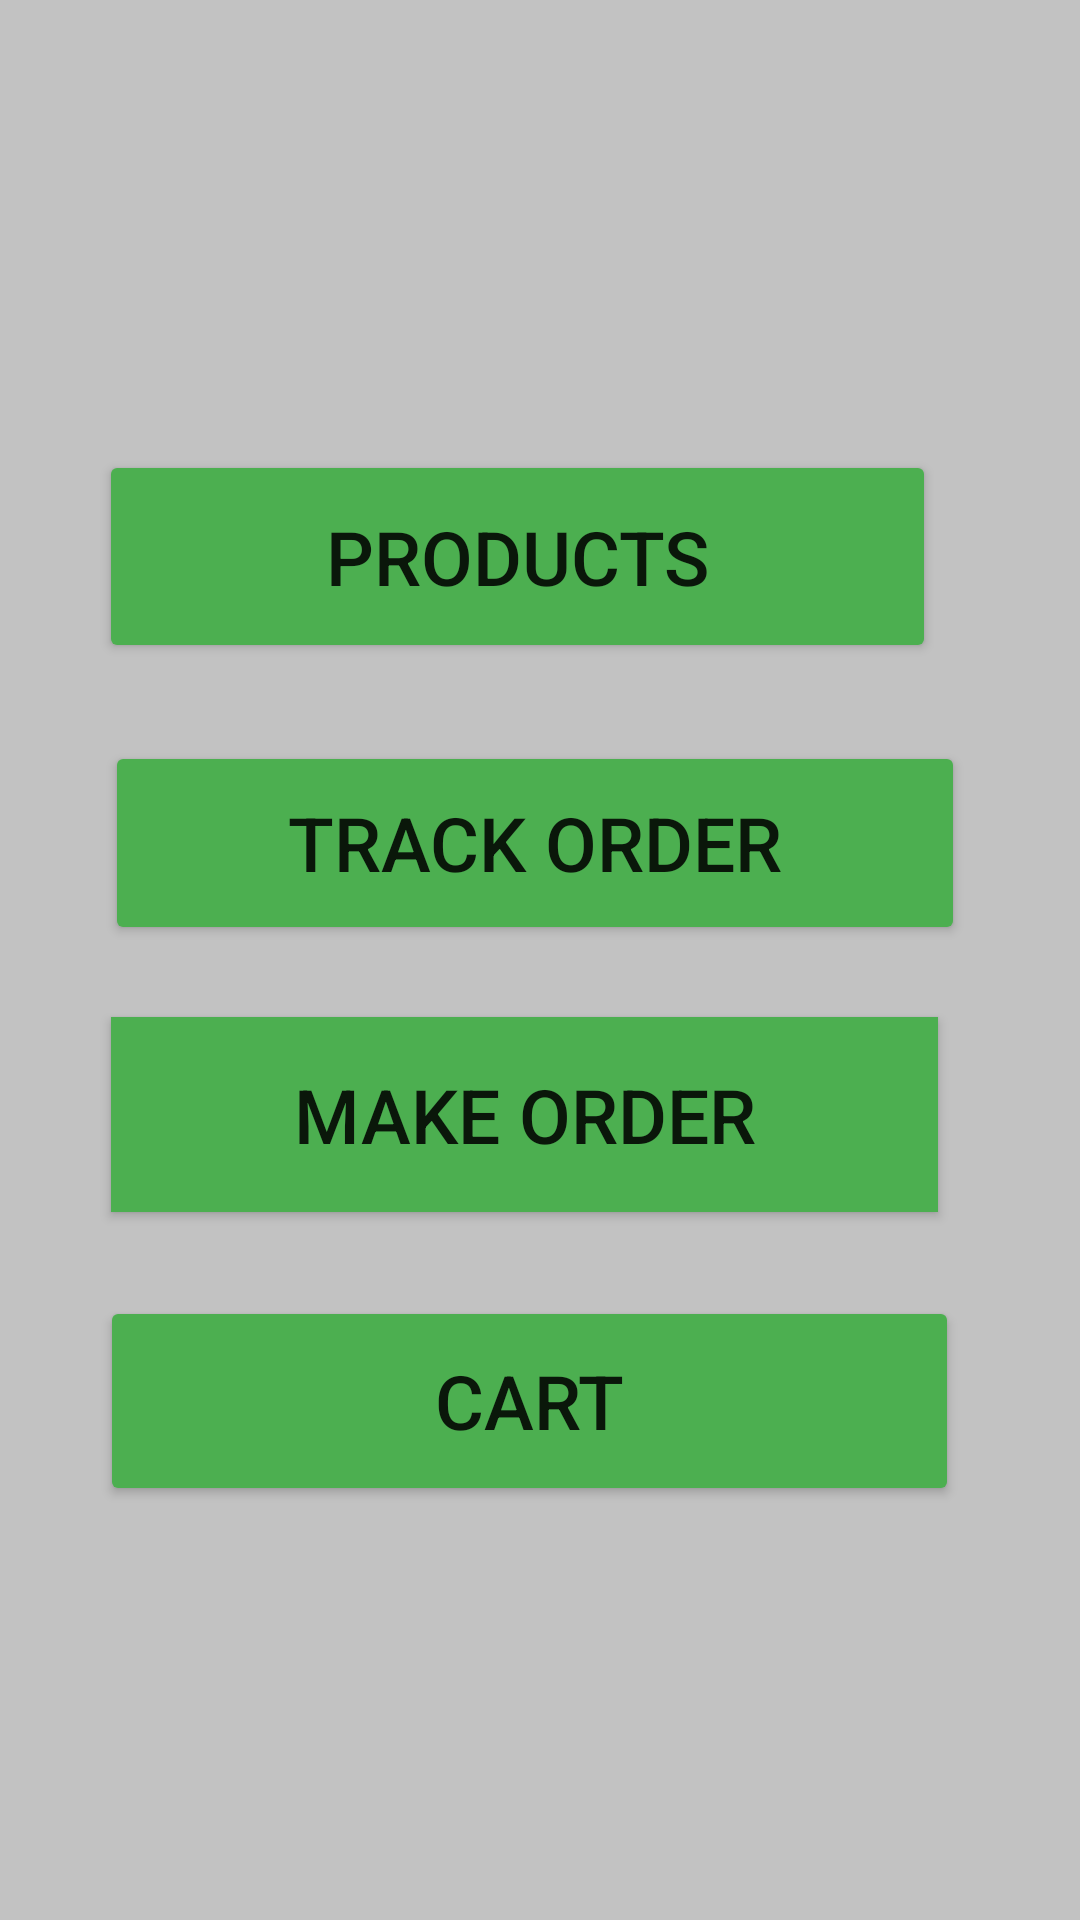

Produce the Android XML layout that renders to this screen, including the resource entries it uses.
<!-- AndroidManifest.xml: application theme Theme.MaterialDesign -->
<!-- res/layout/dashfrag.xml -->
<?xml version="1.0" encoding="utf-8"?>
<ScrollView xmlns:android="http://schemas.android.com/apk/res/android"
    xmlns:app="http://schemas.android.com/apk/res-auto"
    xmlns:tools="http://schemas.android.com/tools"
    android:id="@+id/drawer_layout"
    android:layout_width="match_parent"
    android:layout_height="match_parent"
    android:background="#c2c2c2">

    <RelativeLayout
        android:layout_width="match_parent"
        android:layout_height="match_parent">

        <ImageView
            android:id="@+id/img"
            android:layout_width="wrap_content"
            android:layout_height="102dp"
            android:layout_alignParentStart="true"
            android:layout_alignParentLeft="true"
            android:layout_alignParentTop="true"
            android:layout_alignParentEnd="true"
            android:layout_alignParentRight="true"
            android:layout_marginStart="146dp"
            android:layout_marginLeft="146dp"
            android:layout_marginTop="23dp"
            android:layout_marginEnd="143dp"
            android:layout_marginRight="143dp"
            android:src="@drawable/pizza" />

        <Button
            android:id="@+id/btnprod"
            android:layout_width="wrap_content"
            android:layout_height="71dp"
            android:layout_below="@+id/img"
            android:layout_alignParentStart="true"
            android:layout_alignParentLeft="true"
            android:layout_alignParentTop="true"
            android:layout_alignParentEnd="true"
            android:layout_alignParentRight="true"
            android:layout_centerVertical="true"
            android:layout_marginStart="33dp"
            android:layout_marginLeft="33dp"
            android:layout_marginTop="150dp"
            android:layout_marginEnd="48dp"
            android:layout_marginRight="48dp"
            android:text="PRODUCTS"
            android:textSize="25sp"
            app:backgroundTint="#4CAF50" />

        <Button
            android:id="@+id/btnshop"
            android:layout_width="338dp"
            android:layout_height="68dp"
            android:layout_below="@+id/img"
            android:layout_alignStart="@+id/btnprod"
            android:layout_alignLeft="@+id/btnprod"
            android:layout_alignEnd="@+id/btnprod"
            android:layout_alignRight="@+id/btnprod"
            android:layout_alignParentTop="true"
            android:layout_centerVertical="true"
            android:layout_marginStart="2dp"
            android:layout_marginLeft="2dp"
            android:layout_marginTop="247dp"
            android:layout_marginEnd="-10dp"
            android:layout_marginRight="-10dp"
            android:text="TRACK ORDER"
            android:textSize="25sp"
            app:backgroundTint="#4CAF50" />

        <Button
            android:id="@+id/btnord"
            android:layout_width="wrap_content"
            android:layout_height="65dp"
            android:layout_below="@+id/img"
            android:layout_alignStart="@+id/btnshop"
            android:layout_alignLeft="@+id/btnshop"
            android:layout_alignEnd="@+id/btnshop"
            android:layout_alignRight="@+id/btnshop"
            android:layout_alignParentTop="true"
            android:layout_centerVertical="true"
            android:layout_marginStart="2dp"
            android:layout_marginLeft="2dp"
            android:layout_marginTop="339dp"
            android:layout_marginEnd="9dp"
            android:layout_marginRight="9dp"
            android:background="#4CAF50"
            android:text="MAKE ORDER"
            android:textSize="25sp"
            app:backgroundTint="#4CAF50" />

        <Button
            android:id="@+id/item2"
            android:layout_width="wrap_content"
            android:layout_height="70dp"
            android:layout_below="@+id/img"
            android:layout_alignStart="@+id/btnshop"
            android:layout_alignLeft="@+id/btnshop"
            android:layout_alignEnd="@+id/btnshop"
            android:layout_alignRight="@+id/btnshop"
            android:layout_alignParentTop="true"
            android:layout_centerVertical="true"
            android:layout_marginStart="-2dp"
            android:layout_marginLeft="-2dp"
            android:layout_marginTop="432dp"
            android:layout_marginEnd="2dp"
            android:layout_marginRight="2dp"
            android:text="CART"
            android:textSize="25sp"
            app:backgroundTint="#4CAF50" />
    </RelativeLayout>
</ScrollView>
<!-- resources referenced by this layout -->
<resources>
  <style name="Theme.MaterialDesign" parent="Theme.MaterialComponents.DayNight.DarkActionBar">
          
          <item name="colorPrimary">@color/purple_500</item>
          <item name="colorPrimaryVariant">@color/purple_700</item>
          <item name="colorOnPrimary">@color/white</item>
          
          <item name="colorSecondary">@color/teal_200</item>
          <item name="colorSecondaryVariant">@color/teal_700</item>
          <item name="colorOnSecondary">@color/black</item>
          
          <item name="android:statusBarColor" tools:targetApi="l">?attr/colorPrimaryVariant</item>
          
      </style>
  <color name="purple_500">#FF6200EE</color>
  <color name="purple_700">#FF3700B3</color>
  <color name="white">#FFFFFF</color>
  <color name="teal_200">#FF03DAC5</color>
  <color name="teal_700">#FF018786</color>
  <color name="black">#FF000000</color>
</resources>
